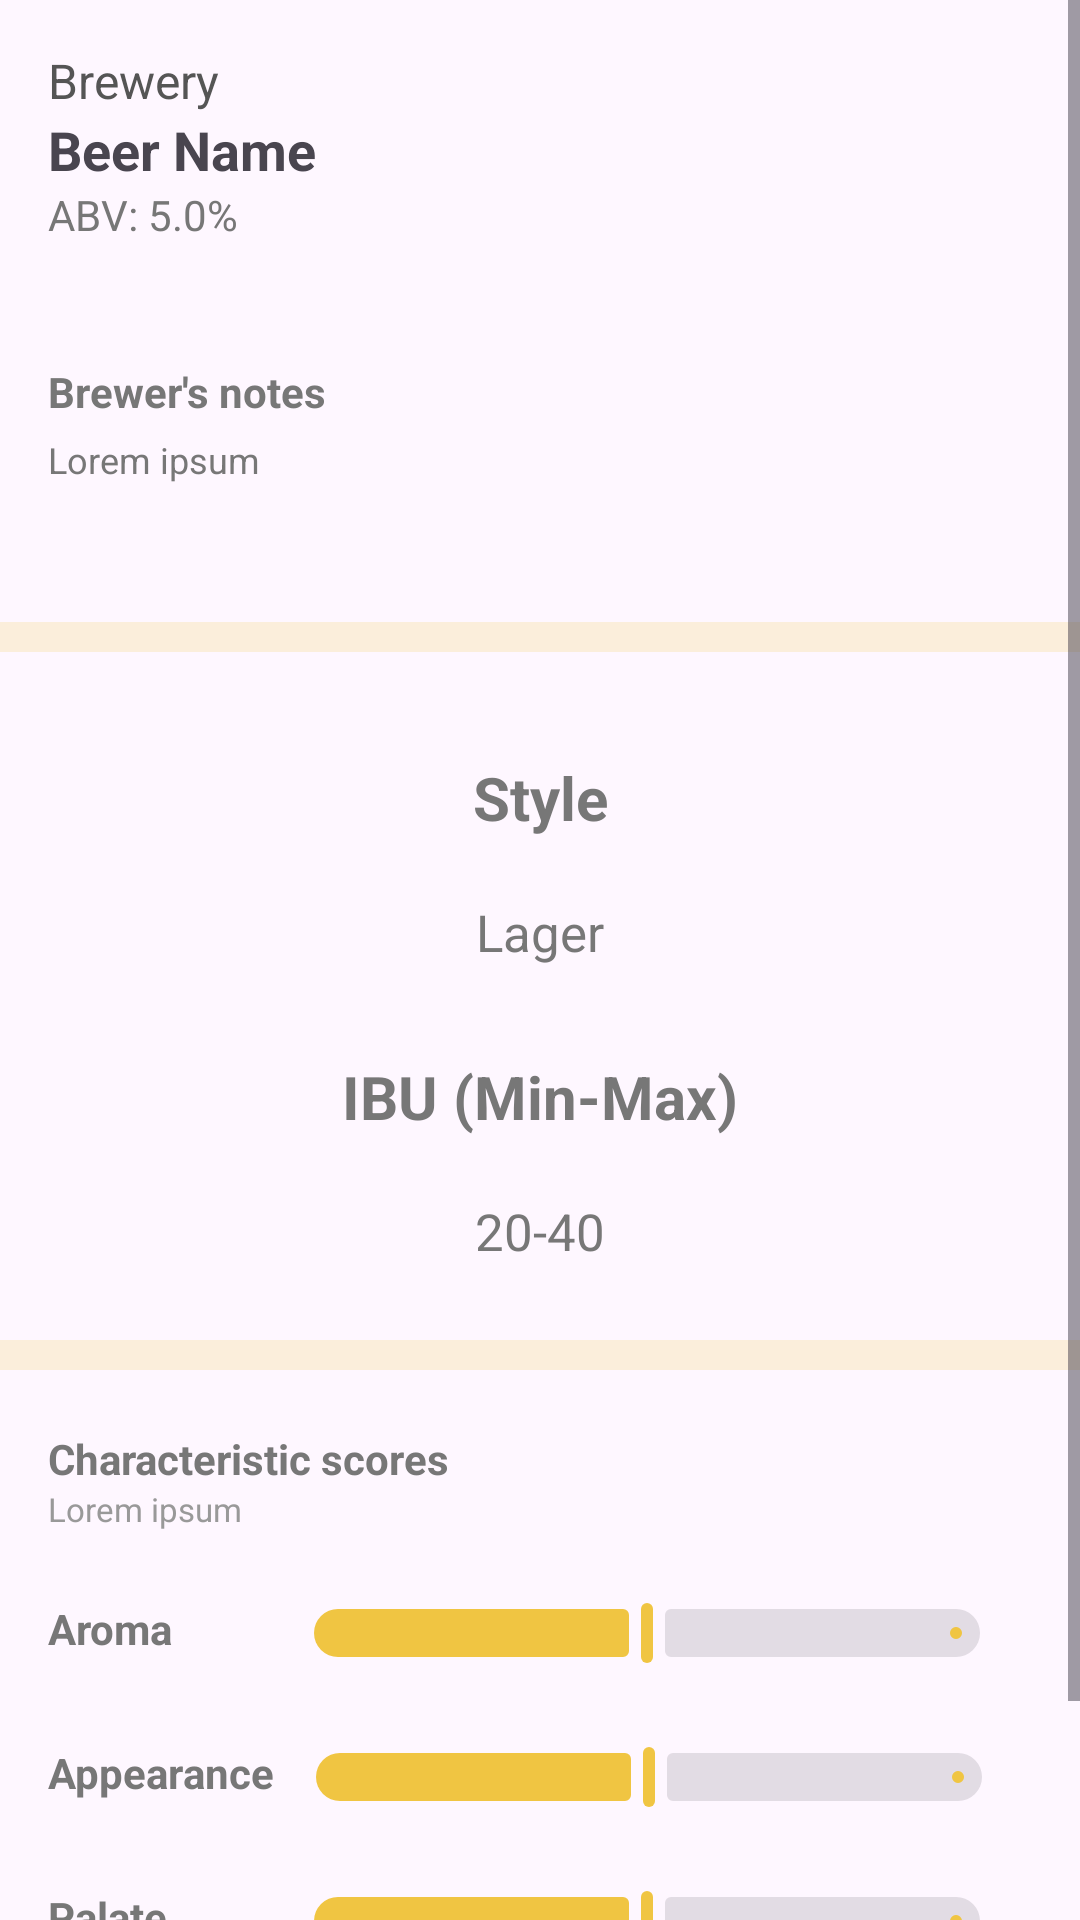

Here is an Android app screen rendered from its layout file. Give the layout XML and the strings, colors and styles it references.
<!-- AndroidManifest.xml: application theme Theme.BeerIQ -->
<!-- res/layout/dialog_beer_details.xml -->
<?xml version="1.0" encoding="utf-8"?>
<ScrollView xmlns:android="http://schemas.android.com/apk/res/android"
    android:layout_width="match_parent"
    android:layout_height="match_parent"
    xmlns:app="http://schemas.android.com/apk/res-auto">

    <LinearLayout
        android:layout_width="match_parent"
        android:layout_height="match_parent"
        android:orientation="vertical" >

        <FrameLayout
            android:layout_width="wrap_content"
            android:layout_height="wrap_content" >

            <LinearLayout
                android:layout_width="match_parent"
                android:layout_height="wrap_content" >

                <com.google.android.material.imageview.ShapeableImageView
                    android:id="@+id/dialogBeerImage"
                    android:layout_width="wrap_content"
                    android:layout_height="wrap_content"
                    android:src="@drawable/ic_launcher_foreground"
                    android:paddingLeft="20dp"
                    app:shapeAppearanceOverlay="@style/RoundedCornerImage">
                </com.google.android.material.imageview.ShapeableImageView>

            </LinearLayout>
        </FrameLayout>
        <LinearLayout
            android:layout_width="match_parent"
            android:layout_height="wrap_content"
            android:orientation="vertical"
            android:padding="16dp">


            
            <TextView
                android:id="@+id/brewery"
                android:layout_width="match_parent"
                android:layout_height="wrap_content"
                android:text="Brewery"
                android:textSize="16sp"
                android:textColor="#555" />

            
            <TextView
                android:id="@+id/dialogBeerName"
                android:layout_width="match_parent"
                android:layout_height="wrap_content"
                android:text="Beer Name"
                android:textSize="18sp"
                android:textStyle="bold" />

            
            <TextView
                android:id="@+id/abv"
                android:layout_width="match_parent"
                android:layout_height="wrap_content"
                android:text="ABV: 5.0%"
                android:textSize="14sp"
                android:textColor="#777" />

            <TextView
                android:layout_width="match_parent"
                android:layout_height="wrap_content"
                android:paddingTop="40dp"
                android:text="Brewer's notes"
                android:textStyle="bold"
                android:textSize="14sp"
                android:textColor="#777" />
            <TextView
                android:id="@+id/dialogBeerDescription"
                android:layout_width="match_parent"
                android:layout_height="wrap_content"
                android:paddingTop="5dp"
                android:text="Lorem ipsum"
                android:textSize="12sp"
                android:textColor="#777" />
        </LinearLayout>

        <com.google.android.material.divider.MaterialDivider
            android:layout_width="match_parent"
            android:layout_height="10dp"
            android:layout_marginTop="30dp"
            app:dividerColor="#30f0c542"/>

        <LinearLayout
            android:layout_width="match_parent"
            android:layout_height="wrap_content"
            android:orientation="vertical" >

            <TextView
                android:layout_width="match_parent"
                android:layout_height="wrap_content"
                android:paddingTop="35dp"
                android:paddingBottom="20dp"
                android:gravity="center_horizontal"
                android:text="Style"
                android:textStyle="bold"
                android:textSize="20sp"
                android:textColor="#777" />
            <TextView
                android:id="@+id/style"
                android:layout_width="match_parent"
                android:layout_height="wrap_content"
                android:gravity="center_horizontal"
                android:text="Lager"
                android:textSize="17sp"
                android:textColor="#777" />

            <TextView
                android:layout_width="match_parent"
                android:layout_height="wrap_content"
                android:paddingTop="30dp"
                android:gravity="center_horizontal"
                android:text="IBU (Min-Max)"
                android:textStyle="bold"
                android:textSize="20sp"
                android:textColor="#777" />
            <TextView
                android:id="@+id/ibu"
                android:layout_width="match_parent"
                android:layout_height="wrap_content"
                android:paddingTop="20dp"
                android:gravity="center_horizontal"
                android:text="20-40"
                android:textSize="17sp"
                android:textColor="#777" />

            <com.google.android.material.divider.MaterialDivider
                android:layout_width="match_parent"
                android:layout_height="10dp"
                android:layout_marginTop="25dp"
                app:dividerColor="#30f0c542"/>

            <TextView
                android:layout_width="match_parent"
                android:layout_height="wrap_content"
                android:paddingTop="20dp"
                android:paddingLeft="16dp"
                android:text="Characteristic scores"
                android:textStyle="bold"
                android:textSize="14sp"
                android:textColor="#777" />
            <TextView
                android:id="@+id/num_reviews"
                android:layout_width="match_parent"
                android:layout_height="wrap_content"
                android:paddingLeft="16dp"
                android:paddingBottom="10dp"
                android:text="Lorem ipsum"
                android:textSize="11sp"
                android:textColor="#999" />

            <LinearLayout
                android:layout_width="match_parent"
                android:layout_height="wrap_content"
                android:paddingLeft="16dp"
                android:orientation="horizontal">
                <TextView
                    android:layout_width="wrap_content"
                    android:layout_height="wrap_content"
                    android:paddingTop="13dp"
                    android:paddingRight="33dp"
                    android:text="Aroma"
                    android:textStyle="bold"
                    android:textSize="14sp"
                    android:textColor="#777" />
                <com.google.android.material.slider.Slider
                    android:id="@+id/aroma_slider"
                    android:layout_width="250dp"
                    android:layout_height="wrap_content"
                    android:value="2.5"
                    android:valueFrom="0"
                    android:valueTo="5"
                    android:stepSize="0.000001"
                    android:enabled="false"
                    app:thumbHeight="20dp"
                    app:trackColorActive="#f0c542"
                    app:tickVisible="false"
                    app:thumbColor="#f0c542" />
            </LinearLayout>
            <LinearLayout
                android:layout_width="match_parent"
                android:layout_height="wrap_content"
                android:paddingLeft="16dp"
                android:orientation="horizontal" >
                <TextView
                    android:layout_width="wrap_content"
                    android:layout_height="wrap_content"
                    android:paddingTop="13dp"
                    android:text="Appearance"
                    android:textStyle="bold"
                    android:textSize="14sp"
                    android:textColor="#777" />
                <com.google.android.material.slider.Slider
                    android:id="@+id/appearance_slider"
                    android:layout_width="250dp"
                    android:layout_height="wrap_content"
                    android:layout_gravity=""
                    android:value="2.5"
                    android:valueFrom="0"
                    android:valueTo="5"
                    android:stepSize="0.000001"
                    android:enabled="false"
                    app:thumbHeight="20dp"
                    app:trackColorActive="#f0c542"
                    app:tickVisible="false"
                    app:haloColor="#f0c542"
                    app:thumbColor="#f0c542" />
            </LinearLayout>
            <LinearLayout
                android:layout_width="match_parent"
                android:layout_height="wrap_content"
                android:paddingLeft="16dp"
                android:orientation="horizontal" >
                <TextView
                    android:layout_width="wrap_content"
                    android:layout_height="wrap_content"
                    android:paddingTop="13dp"
                    android:text="Palate"
                    android:paddingRight="35dp"
                    android:textStyle="bold"
                    android:textSize="14sp"
                    android:textColor="#777" />
                <com.google.android.material.slider.Slider
                    android:id="@+id/palate_slider"
                    android:layout_width="250dp"
                    android:layout_height="wrap_content"
                    android:layout_gravity=""
                    android:value="2.5"
                    android:valueFrom="0"
                    android:valueTo="5"
                    android:stepSize="0.000001"
                    android:enabled="false"
                    app:thumbHeight="20dp"
                    app:tickVisible="false"
                    app:trackColorActive="#f0c542"
                    app:haloColor="#f0c542"
                    app:thumbColor="#f0c542" />
            </LinearLayout>
            <LinearLayout
                android:layout_width="match_parent"
                android:layout_height="wrap_content"
                android:paddingLeft="16dp"
                android:orientation="horizontal" >
                <TextView
                    android:layout_width="wrap_content"
                    android:layout_height="wrap_content"
                    android:paddingTop="13dp"
                    android:text="Taste"
                    android:paddingRight="40dp"
                    android:textStyle="bold"
                    android:textSize="14sp"
                    android:textColor="#777" />
                <com.google.android.material.slider.Slider
                    android:id="@+id/taste_slider"
                    android:layout_width="250dp"
                    android:layout_height="wrap_content"
                    android:layout_gravity=""
                    android:value="2.5"
                    android:valueFrom="0"
                    android:valueTo="5"
                    app:tickVisible="false"
                    app:thumbHeight="20dp"
                    android:stepSize="0.000001"
                    android:enabled="false"
                    app:trackColorActive="#f0c542"
                    app:haloColor="#f0c542"
                    app:thumbColor="#f0c542" />
            </LinearLayout>
            <com.google.android.material.divider.MaterialDivider
                android:layout_width="match_parent"
                android:layout_height="10dp"
                app:dividerColor="#30f0c542"/>

        </LinearLayout>
    </LinearLayout>
</ScrollView>
<!-- resources referenced by this layout -->
<resources>
  <!-- drawable ic_launcher_foreground: webp bitmap (mipmap-hdpi, 42730 bytes) -->
  <style name="RoundedCornerImage" parent="">
          <item name="cornerFamily">rounded</item>
          <item name="cornerSize">16dp</item>
      </style>
  <style name="Theme.BeerIQ" parent="Theme.MaterialComponents.DayNight.DarkActionBar">
          
          <item name="colorPrimary">@color/white</item>
          <item name="colorPrimaryVariant">@color/white</item>
          <item name="colorOnPrimary">@color/white</item>
          
          <item name="colorSecondary">@color/teal_200</item>
          <item name="colorSecondaryVariant">@color/teal_700</item>
          <item name="colorOnSecondary">@color/black</item>
          
          <item name="android:statusBarColor">@color/white</item>
          
      </style>
  <color name="white">#FFFFFFFF</color>
  <color name="teal_200">#FF03DAC5</color>
  <color name="teal_700">#FF018786</color>
  <color name="black">#FF000000</color>
</resources>
